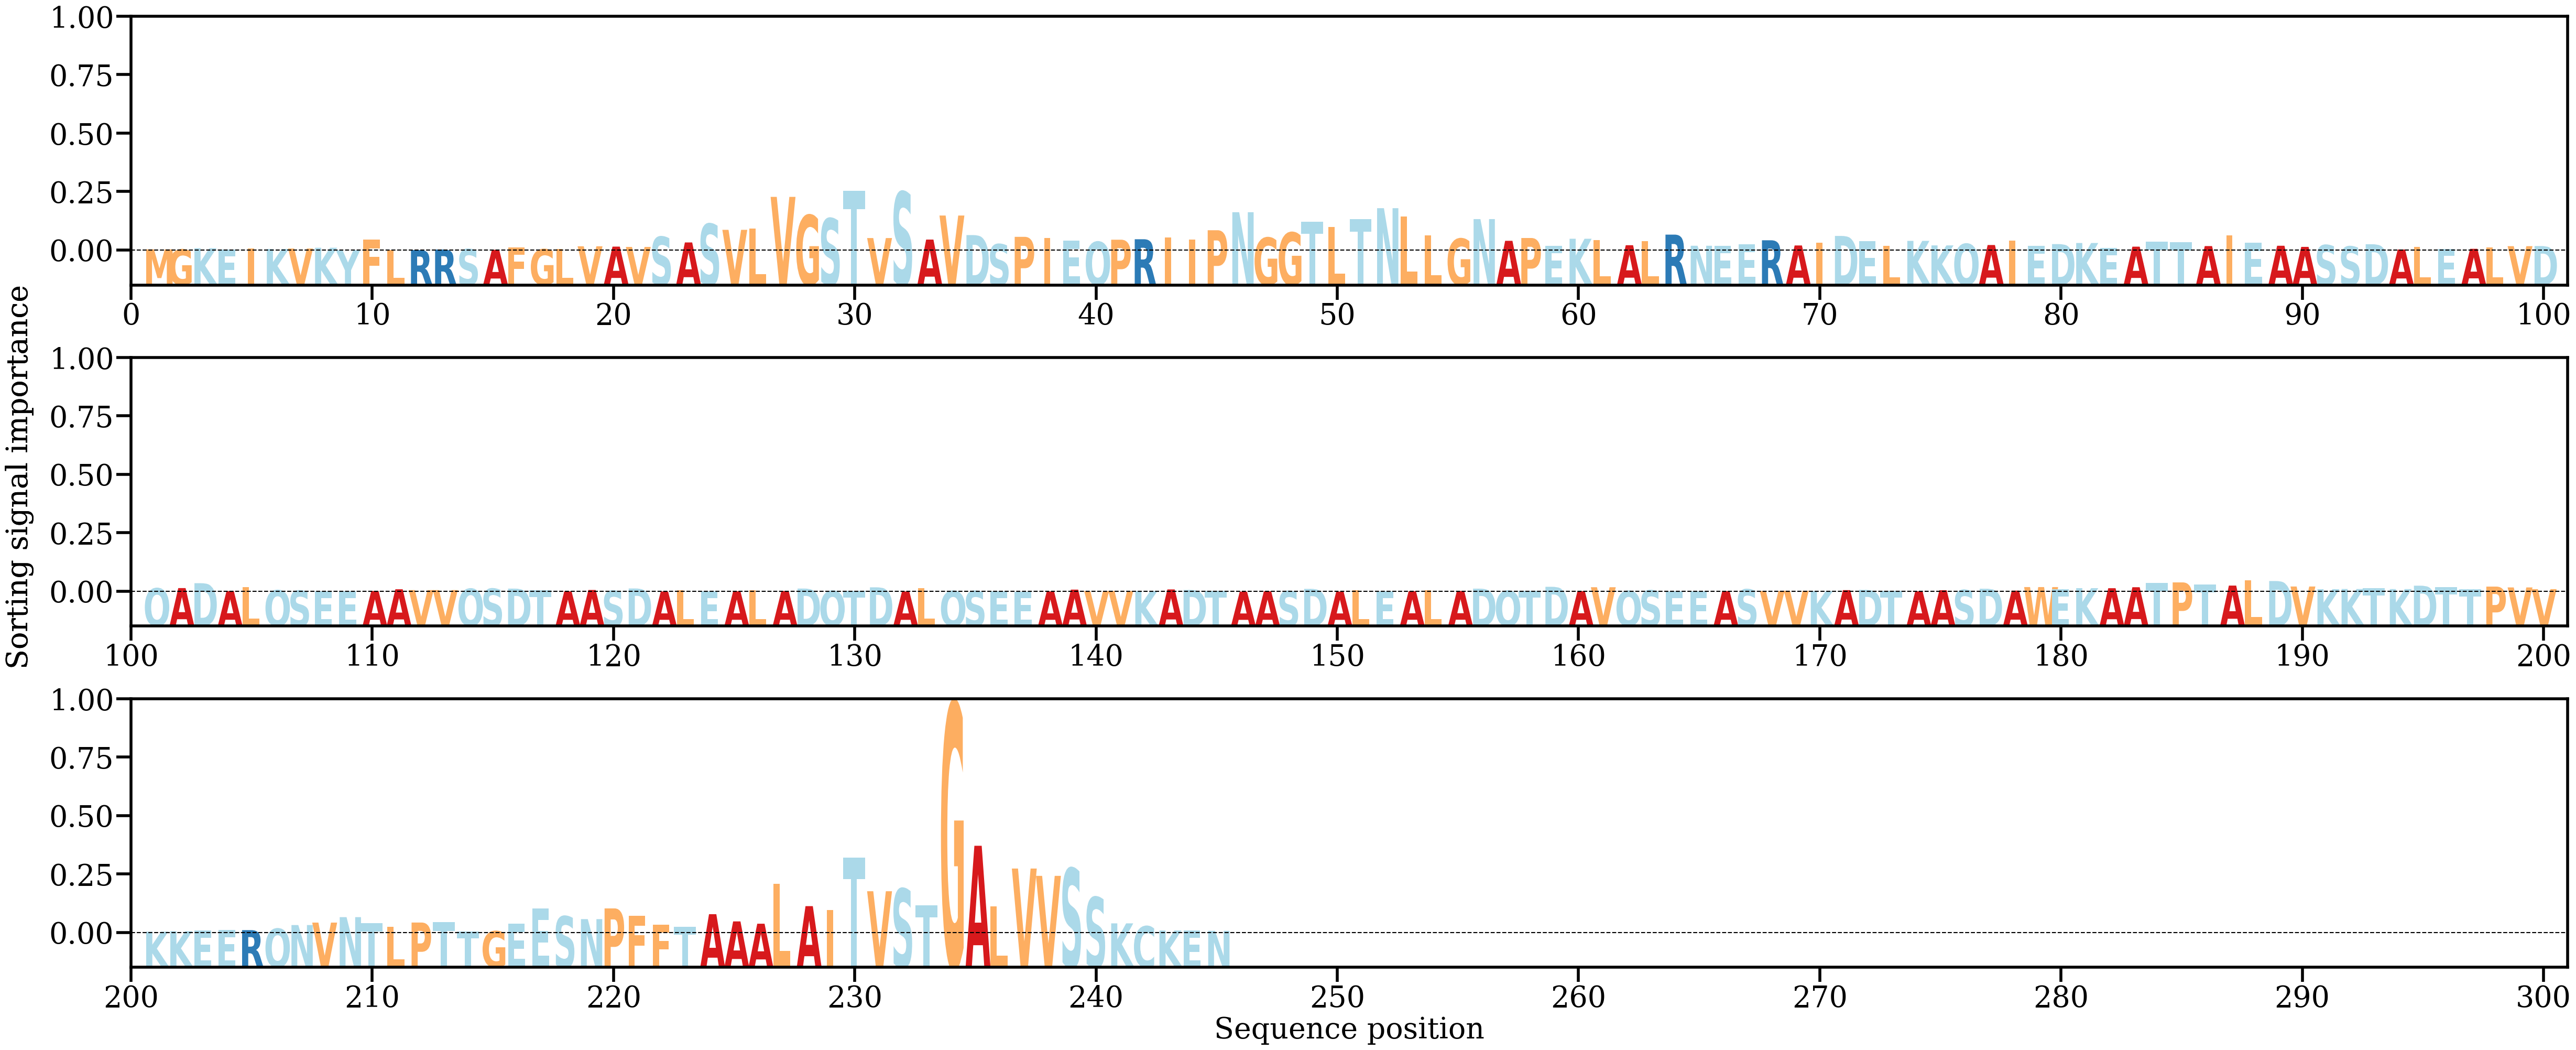

The file beside this chart, header and first rows:
AA, Alpha
M, [0.00051968]
G, [0.00045893]
K, [0.00095672]
E, [0.00054677]
I, [0.00095267]
K, [0.00066469]
V, [0.0008323]
K, [0.00114242]
Y, [0.0001768]
F, [0.00432333]
L, [0.00032783]
R, [0.00024828]
R, [0.00046125]
S, [0.00060236]
A, [0.00034478]
F, [0.00120313]
G, [0.00055774]
L, [0.00055652]
V, [0.00171312]
A, [0.00158534]
V, [0.00145597]
S, [0.00544406]
A, [0.0032189]
S, [0.01048874]
V, [0.0081549]
L, [0.00868094]
V, [0.02104931]
G, [0.01390503]
S, [0.01261246]
T, [0.02334216]
V, [0.00493573]
S, [0.02302043]
A, [0.00434337]
V, [0.01374993]
D, [0.00610148]
S, [0.00254307]
P, [0.00541225]
I, [0.00498221]
E, [0.00400813]
Q, [0.0034694]
P, [0.0042877]
R, [0.00447202]
I, [0.00509082]
I, [0.00441193]
P, [0.00799225]
N, [0.01504695]
G, [0.00509201]
G, [0.00712146]
T, [0.01134115]
L, [0.00932033]
T, [0.01237155]
N, [0.01662689]
L, [0.01340291]
L, [0.00594098]
G, [0.00469701]
N, [0.01235649]
A, [0.0038546]
P, [0.00495641]
E, [0.0019261]
K, [0.00466335]
... 185 more rows
